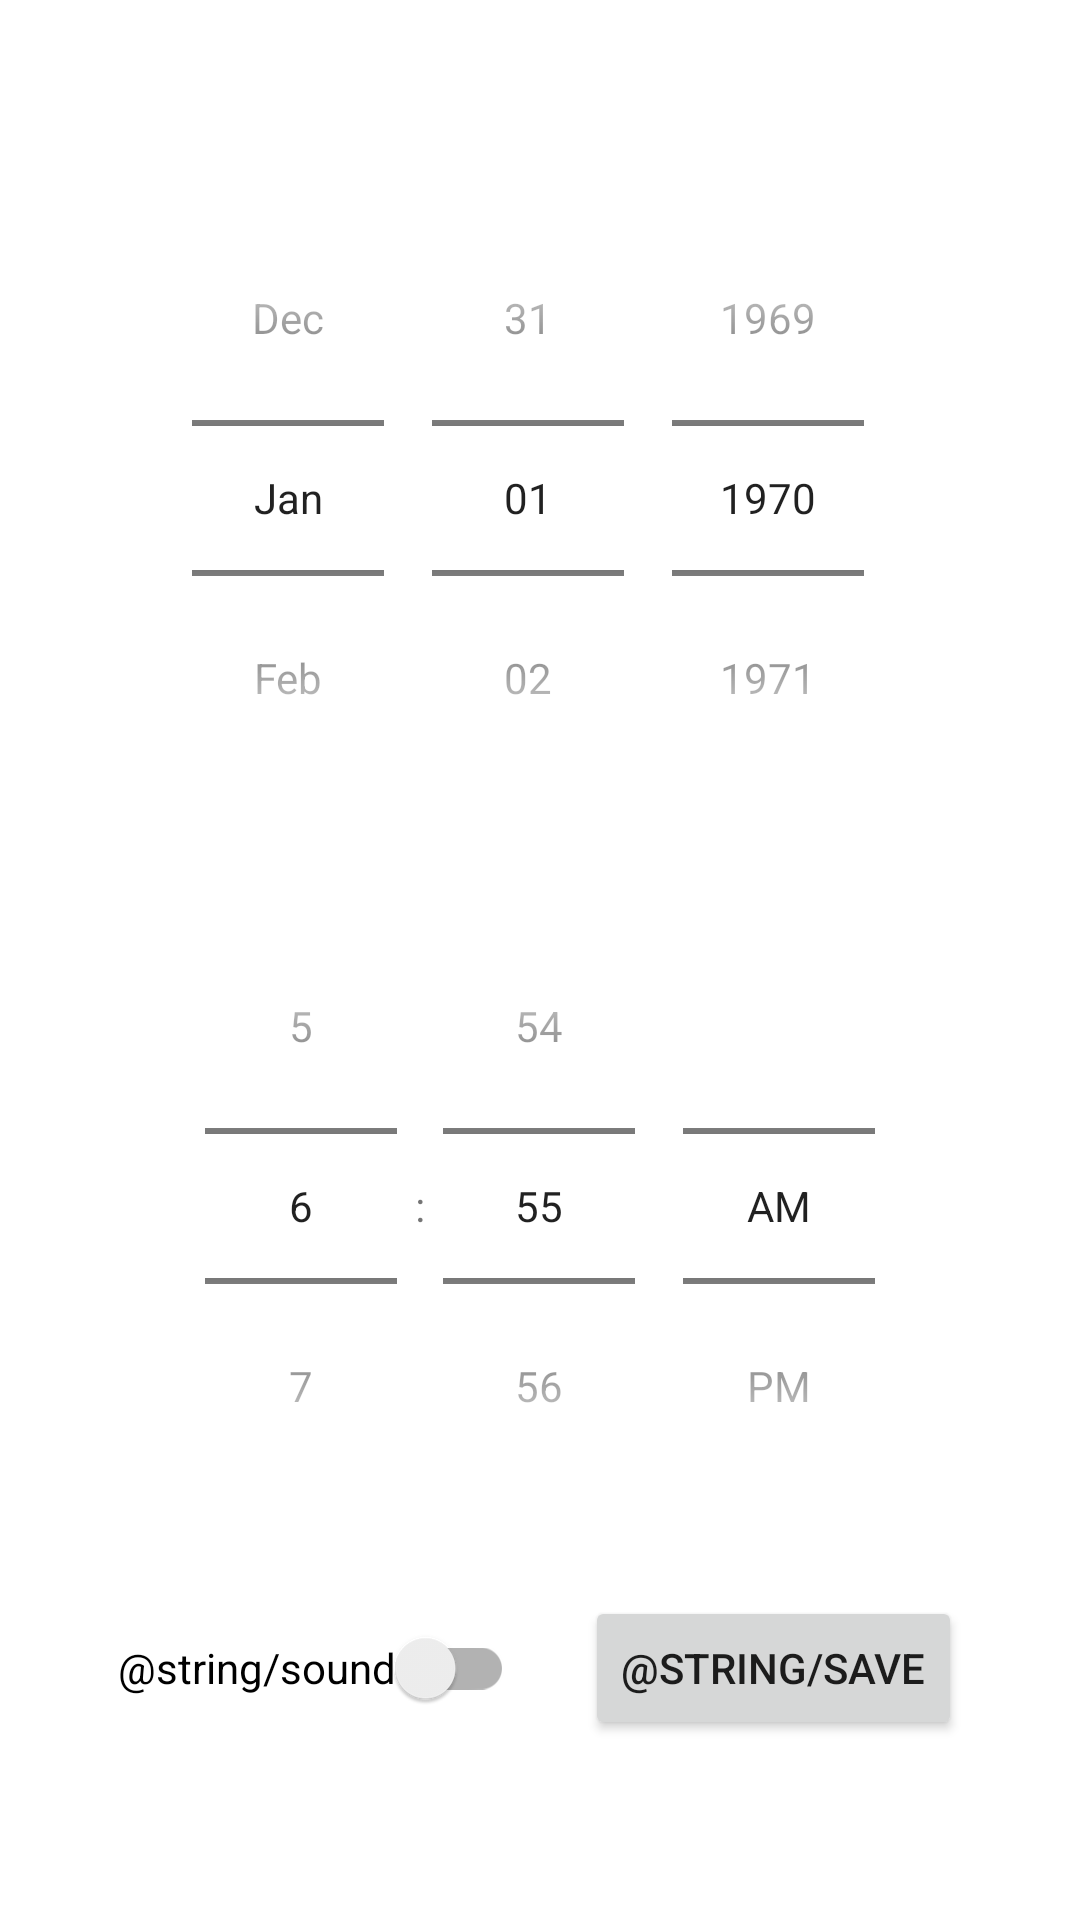

Layout XML and referenced resources for this Android screen:
<!-- AndroidManifest.xml: application theme Theme.TMSAndroid -->
<!-- res/layout/activity_alarm.xml -->
<?xml version="1.0" encoding="utf-8"?>
<androidx.constraintlayout.widget.ConstraintLayout xmlns:android="http://schemas.android.com/apk/res/android"
    xmlns:app="http://schemas.android.com/apk/res-auto"
    android:layout_width="match_parent"
    android:layout_height="match_parent"
    android:padding="16dp">

    <DatePicker
        android:id="@+id/date_picker"
        android:layout_width="wrap_content"
        android:layout_height="wrap_content"
        android:calendarViewShown="false"
        android:datePickerMode="spinner"
        app:layout_constraintBottom_toTopOf="@id/time_picker"
        app:layout_constraintEnd_toEndOf="parent"
        app:layout_constraintStart_toStartOf="parent"
        app:layout_constraintTop_toTopOf="parent"
        app:layout_constraintVertical_chainStyle="packed" />

    <TimePicker
        android:id="@+id/time_picker"
        android:layout_width="wrap_content"
        android:layout_height="wrap_content"
        android:layout_marginVertical="24dp"
        android:timePickerMode="spinner"
        app:layout_constraintBottom_toTopOf="@id/btn_save_alarm"
        app:layout_constraintEnd_toEndOf="parent"
        app:layout_constraintStart_toStartOf="parent"
        app:layout_constraintTop_toBottomOf="@id/date_picker" />

    <Button
        android:id="@+id/btn_save_alarm"
        android:layout_width="wrap_content"
        android:layout_height="wrap_content"
        android:text="@string/save"
        app:layout_constraintBottom_toBottomOf="parent"
        app:layout_constraintEnd_toEndOf="parent"
        app:layout_constraintStart_toEndOf="@id/switch_sound"
        app:layout_constraintTop_toBottomOf="@id/time_picker" />

    <androidx.appcompat.widget.SwitchCompat
        android:id="@+id/switch_sound"
        android:layout_width="wrap_content"
        android:layout_height="wrap_content"
        android:text="@string/sound"
        app:layout_constraintBottom_toBottomOf="@id/btn_save_alarm"
        app:layout_constraintEnd_toStartOf="@id/btn_save_alarm"
        app:layout_constraintStart_toStartOf="parent"
        app:layout_constraintTop_toTopOf="@id/btn_save_alarm" />

</androidx.constraintlayout.widget.ConstraintLayout>
<!-- resources referenced by this layout -->
<resources>
  <style name="Theme.TMSAndroid" parent="Theme.MaterialComponents.DayNight.DarkActionBar">
          
          <item name="colorPrimary">@color/purple_500</item>
          <item name="colorPrimaryVariant">@color/purple_700</item>
          <item name="colorOnPrimary">@color/white</item>
          
          <item name="colorSecondary">@color/teal_200</item>
          <item name="colorSecondaryVariant">@color/teal_700</item>
          <item name="colorOnSecondary">@color/black</item>
          
          <item name="android:statusBarColor" tools:targetApi="l">?attr/colorPrimaryVariant</item>
          
      </style>
  <color name="purple_500">#FF6200EE</color>
  <color name="purple_700">#FF3700B3</color>
  <color name="white">#FFFFFFFF</color>
  <color name="teal_200">#FF03DAC5</color>
  <color name="teal_700">#FF018786</color>
  <color name="black">#FF000000</color>
</resources>
